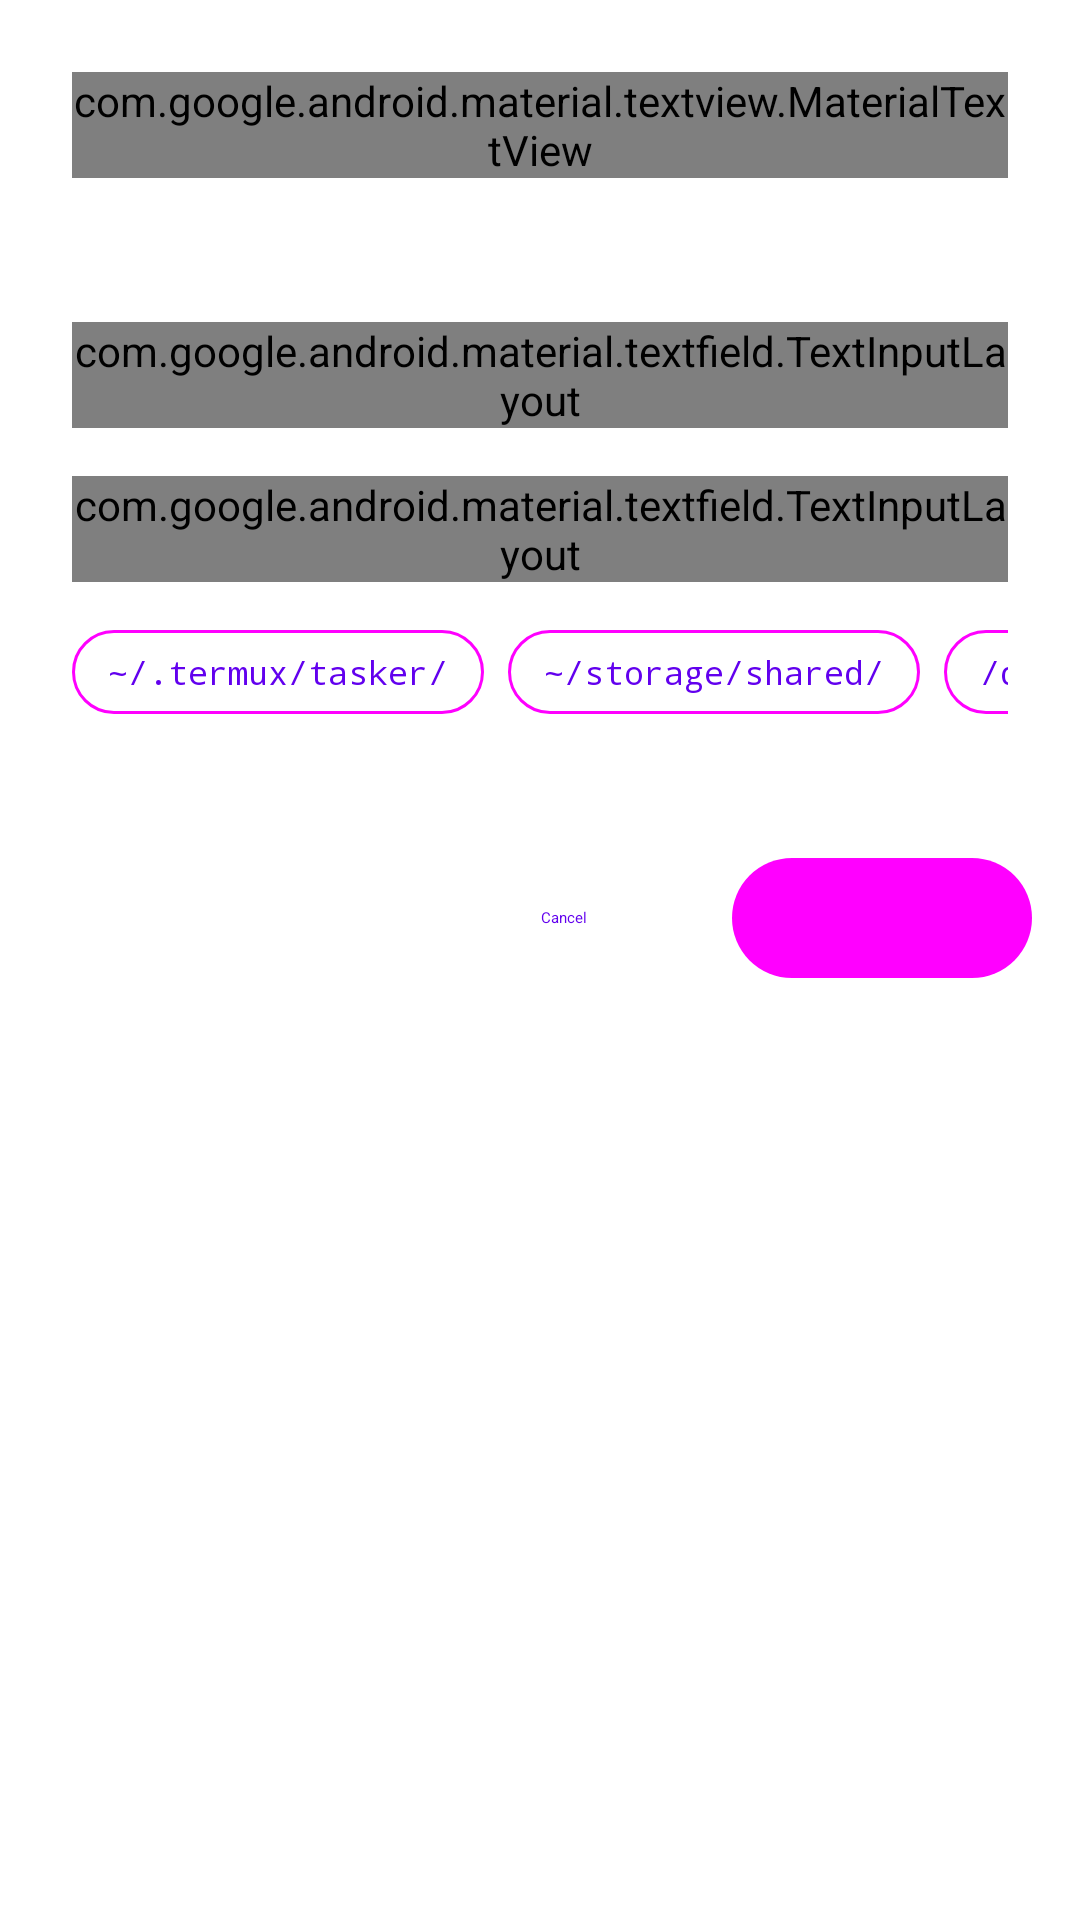

This screen was rendered from an Android layout file. Write that file and the resources it references.
<!-- AndroidManifest.xml: fallback theme Theme.MaterialComponents.DayNight.NoActionBar -->
<!-- res/layout/dialog_add_script.xml -->
<?xml version="1.0" encoding="utf-8"?>
<LinearLayout xmlns:android="http://schemas.android.com/apk/res/android"
    xmlns:app="http://schemas.android.com/apk/res-auto"
    android:layout_width="match_parent"
    android:layout_height="wrap_content"
    android:orientation="vertical"
    android:padding="0dp"
    android:background="?attr/colorSurface">

    <LinearLayout
        android:layout_width="match_parent"
        android:layout_height="wrap_content"
        android:orientation="vertical"
        android:padding="24dp"
        android:paddingBottom="16dp"
        android:background="?attr/colorPrimaryContainer">

        <com.google.android.material.textview.MaterialTextView
            android:id="@+id/textview_dialog_title"
            android:layout_width="match_parent"
            android:layout_height="wrap_content"
            android:text="@string/add_script"
            android:textAppearance="@style/TextAppearance.Material3.HeadlineMedium"
            android:textColor="?attr/colorOnPrimaryContainer"
            android:textStyle="bold" />

    </LinearLayout>

    <LinearLayout
        android:layout_width="match_parent"
        android:layout_height="wrap_content"
        android:orientation="vertical"
        android:padding="24dp"
        android:paddingTop="20dp">

    <com.google.android.material.textfield.TextInputLayout
        android:id="@+id/layout_script_name"
        android:layout_width="match_parent"
        android:layout_height="wrap_content"
        android:hint="@string/script_name"
        app:hintAnimationEnabled="true"
        app:expandedHintEnabled="false"
        style="@style/Widget.Material3.TextInputLayout.OutlinedBox">

        <com.google.android.material.textfield.TextInputEditText
            android:id="@+id/edit_script_name"
            android:layout_width="match_parent"
            android:layout_height="wrap_content"
            android:inputType="text"
            android:maxLines="1" />

    </com.google.android.material.textfield.TextInputLayout>

    <com.google.android.material.textfield.TextInputLayout
        android:id="@+id/layout_script_path"
        android:layout_width="match_parent"
        android:layout_height="wrap_content"
        android:layout_marginTop="16dp"
        android:hint="@string/script_path"
        app:helperText="@string/script_path_helper"
        app:helperTextEnabled="true"
        app:hintAnimationEnabled="true"
        app:expandedHintEnabled="false"
        app:counterEnabled="false"
        app:errorEnabled="true"
        style="@style/Widget.Material3.TextInputLayout.OutlinedBox">

        <com.google.android.material.textfield.TextInputEditText
            android:id="@+id/edit_script_path"
            android:layout_width="match_parent"
            android:layout_height="wrap_content"
            android:inputType="text"
            android:maxLines="2"
            android:minLines="1"
            android:scrollHorizontally="false"
            android:fontFamily="monospace"
            android:textSize="13sp" />

    </com.google.android.material.textfield.TextInputLayout>

    <HorizontalScrollView
        android:layout_width="match_parent"
        android:layout_height="wrap_content"
        android:layout_marginTop="12dp"
        android:scrollbars="none">

        <LinearLayout
            android:layout_width="wrap_content"
            android:layout_height="wrap_content"
            android:orientation="horizontal">

            <com.google.android.material.button.MaterialButton
                android:id="@+id/button_path1"
                style="@style/Widget.Material3.Button.OutlinedButton"
                android:layout_width="wrap_content"
                android:layout_height="36dp"
                android:text="~/.termux/tasker/"
                android:textAllCaps="false"
                android:textSize="11sp"
                android:paddingStart="12dp"
                android:paddingEnd="12dp"
                android:minWidth="0dp"
                android:fontFamily="monospace" />

            <com.google.android.material.button.MaterialButton
                android:id="@+id/button_path2"
                style="@style/Widget.Material3.Button.OutlinedButton"
                android:layout_width="wrap_content"
                android:layout_height="36dp"
                android:layout_marginStart="8dp"
                android:text="~/storage/shared/"
                android:textAllCaps="false"
                android:textSize="11sp"
                android:paddingStart="12dp"
                android:paddingEnd="12dp"
                android:minWidth="0dp"
                android:fontFamily="monospace" />

            <com.google.android.material.button.MaterialButton
                android:id="@+id/button_path3"
                style="@style/Widget.Material3.Button.OutlinedButton"
                android:layout_width="wrap_content"
                android:layout_height="36dp"
                android:layout_marginStart="8dp"
                android:text="/data/data/com.termux/"
                android:textAllCaps="false"
                android:textSize="11sp"
                android:paddingStart="12dp"
                android:paddingEnd="12dp"
                android:minWidth="0dp"
                android:fontFamily="monospace" />

        </LinearLayout>
    </HorizontalScrollView>

    </LinearLayout>

    <LinearLayout
        android:layout_width="match_parent"
        android:layout_height="wrap_content"
        android:padding="16dp"
        android:paddingTop="8dp"
        android:paddingBottom="16dp"
        android:orientation="horizontal"
        android:gravity="end"
        android:background="?attr/colorSurfaceContainerHighest">

        <com.google.android.material.button.MaterialButton
            android:id="@+id/button_cancel"
            style="@style/Widget.Material3.Button.TextButton"
            android:layout_width="wrap_content"
            android:layout_height="wrap_content"
            android:text="@string/cancel"
            android:textAllCaps="false" />

        <com.google.android.material.button.MaterialButton
            android:id="@+id/button_save"
            style="@style/Widget.Material3.Button.TonalButton"
            android:layout_width="wrap_content"
            android:layout_height="wrap_content"
            android:layout_marginStart="12dp"
            android:minWidth="100dp"
            android:text="@string/save_script"
            android:textAllCaps="false" />

    </LinearLayout>

</LinearLayout>
<!-- resources referenced by this layout -->
<resources>
  <string name="add_script">Add Script</string>
  <string name="cancel">Cancel</string>
  <string name="save_script">Save</string>
  <string name="script_name">Script Name</string>
  <string name="script_path">Script Path</string>
  <string name="script_path_helper">Full path in Termux. Must start with / or ~/</string>
</resources>
